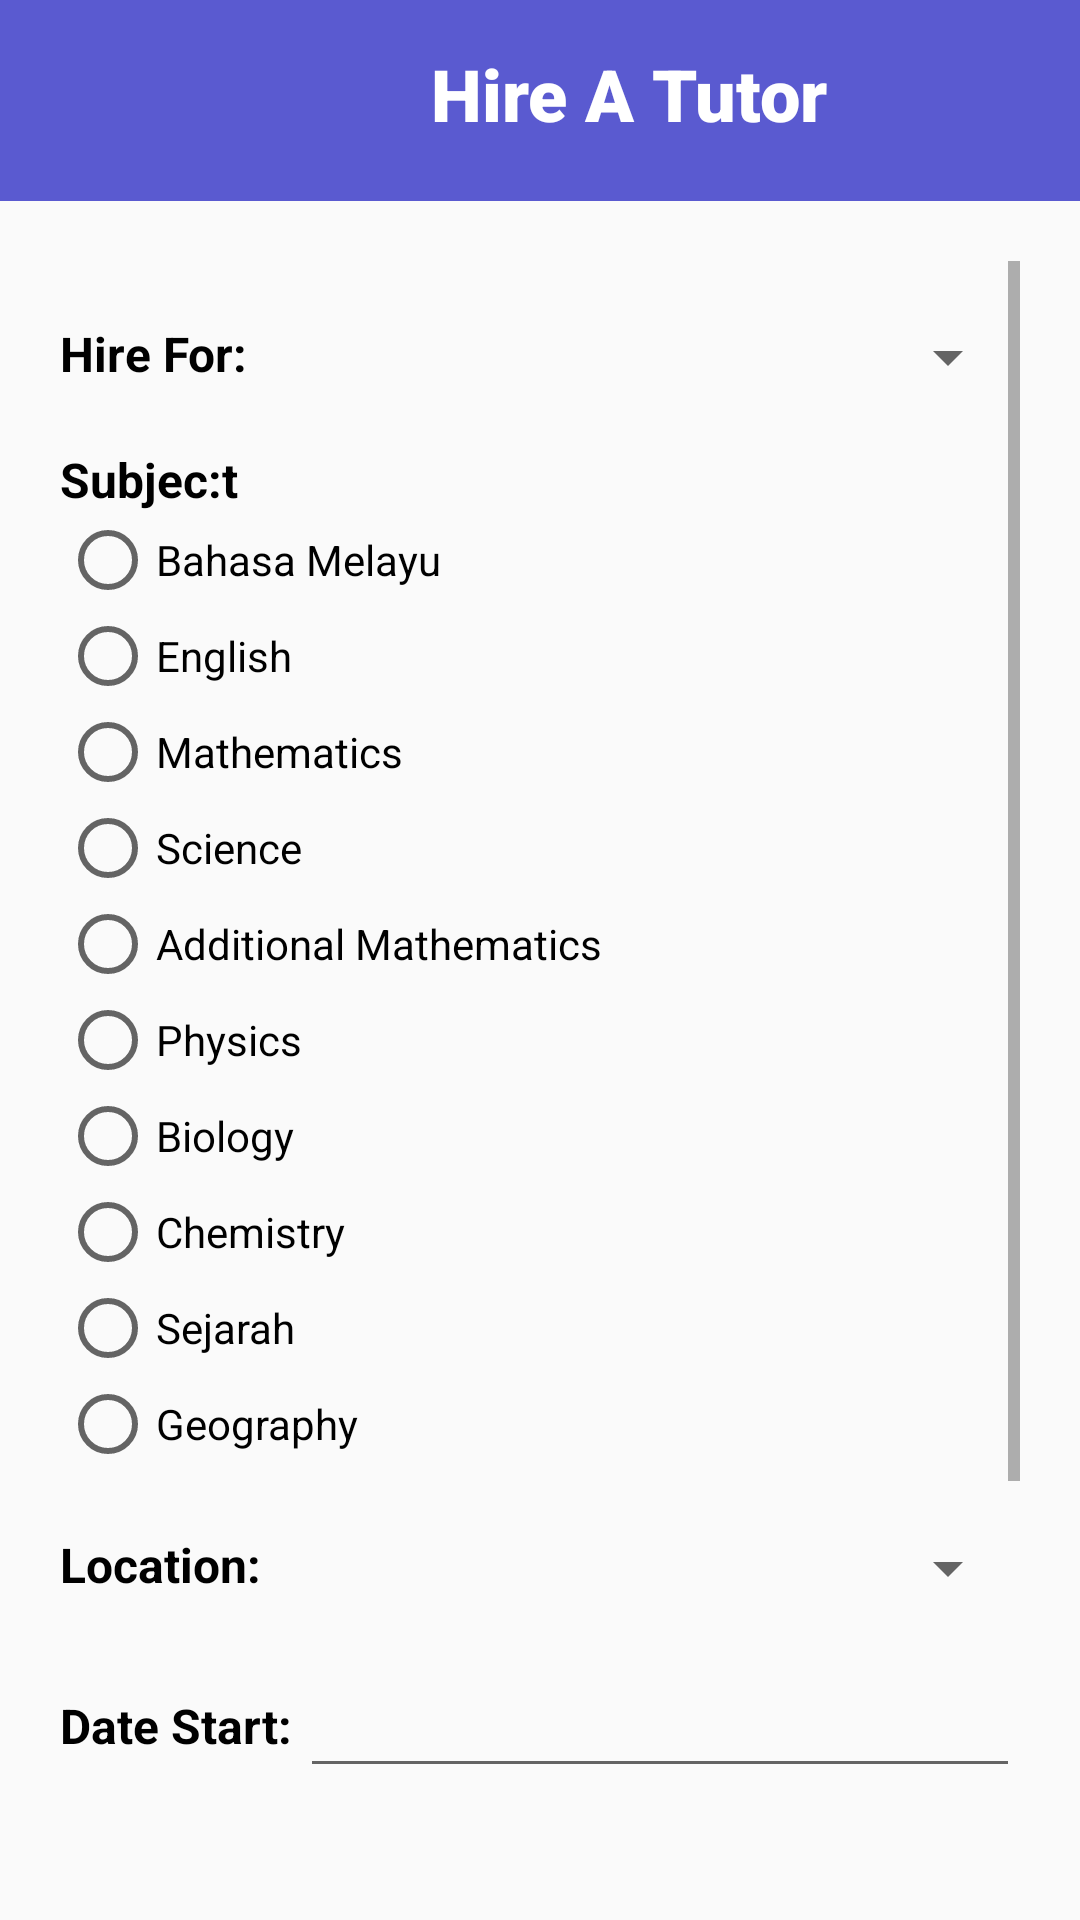

This screen was rendered from an Android layout file. Write that file and the resources it references.
<!-- AndroidManifest.xml: application theme AppTheme -->
<!-- res/layout/activity_hire_tutor.xml -->
<?xml version="1.0" encoding="utf-8"?>
<android.support.constraint.ConstraintLayout xmlns:android="http://schemas.android.com/apk/res/android"
    xmlns:app="http://schemas.android.com/apk/res-auto"
    xmlns:tools="http://schemas.android.com/tools"
    android:layout_width="match_parent"
    android:layout_height="match_parent"
    tools:context=".HireTutor">

    <LinearLayout
        android:focusable="false"
        android:focusableInTouchMode="true"
        android:id="@+id/linearLayout2"
        android:layout_width="match_parent"
        android:layout_height="0dp"
        android:background="#5A5AD0"
        android:orientation="horizontal"
        app:layout_constraintEnd_toEndOf="parent"
        app:layout_constraintStart_toStartOf="parent"
        app:layout_constraintTop_toTopOf="parent">

        <ImageButton
            android:id="@+id/homebtn"
            android:layout_width="59dp"
            android:layout_height="67dp"
            android:background="@null"
            android:scaleType="fitCenter"
            android:src="@drawable/homs" />

        <TextView
            android:id="@+id/textView12"
            android:layout_width="match_parent"
            android:layout_height="match_parent"
            android:layout_margin="15dp"
            android:fontFamily="sans-serif-black"
            android:text="Hire A Tutor"
            android:textAlignment="center"
            android:textColor="@android:color/background_light"
            android:textSize="24sp" />

    </LinearLayout>

    <LinearLayout
        android:id="@+id/linearLayout"
        android:layout_width="match_parent"
        android:layout_height="0dp"
        android:orientation="vertical"
        app:layout_constraintBottom_toBottomOf="parent"
        app:layout_constraintEnd_toEndOf="parent"
        app:layout_constraintStart_toStartOf="parent"
        app:layout_constraintTop_toBottomOf="@+id/linearLayout2">

        <ScrollView
            android:layout_width="match_parent"
            android:layout_height="match_parent"
            android:layout_margin="20dp">

            <LinearLayout
                android:layout_width="match_parent"
                android:layout_height="match_parent"
                android:orientation="vertical">

                <LinearLayout
                    android:layout_width="match_parent"
                    android:layout_height="wrap_content"
                    android:layout_marginTop="20dp"
                    android:orientation="horizontal">

                    <TextView
                        android:id="@+id/textView8"
                        android:layout_width="match_parent"
                        android:layout_height="match_parent"
                        android:layout_weight="1"
                        android:text="Hire For:"
                        android:textColor="@android:color/black"
                        android:textSize="16sp"
                        android:textStyle="bold" />

                    <Spinner
                        android:id="@+id/spinnerChildList"
                        android:layout_width="match_parent"
                        android:layout_height="match_parent"
                        android:layout_weight="1" />
                </LinearLayout>

                <TextView
                    android:id="@+id/textView9"
                    android:layout_width="match_parent"
                    android:layout_height="wrap_content"
                    android:layout_marginTop="18dp"
                    android:text="Subjec:t"
                    android:textColor="@android:color/black"
                    android:textSize="16sp"
                    android:textStyle="bold" />

                <RadioGroup
                    android:id="@+id/rgSubjectHire"
                    android:layout_width="match_parent"
                    android:layout_height="match_parent">

                    <RadioButton
                        android:id="@+id/bmrb"
                        android:layout_width="match_parent"
                        android:layout_height="wrap_content"
                        android:layout_weight="1"
                        android:text="Bahasa Melayu" />

                    <RadioButton
                        android:id="@+id/engrb"
                        android:layout_width="match_parent"
                        android:layout_height="wrap_content"
                        android:layout_weight="1"
                        android:text="English" />

                    <RadioButton
                        android:id="@+id/m3rb"
                        android:layout_width="match_parent"
                        android:layout_height="wrap_content"
                        android:layout_weight="1"
                        android:text="Mathematics" />

                    <RadioButton
                        android:id="@+id/Science"
                        android:layout_width="match_parent"
                        android:layout_height="wrap_content"
                        android:layout_weight="1"
                        android:text="Science" />

                    <RadioButton
                        android:id="@+id/addm3rb"
                        android:layout_width="match_parent"
                        android:layout_height="wrap_content"
                        android:layout_weight="1"
                        android:text="Additional Mathematics" />

                    <RadioButton
                        android:id="@+id/phyrb"
                        android:layout_width="match_parent"
                        android:layout_height="wrap_content"
                        android:layout_weight="1"
                        android:text="Physics" />

                    <RadioButton
                        android:id="@+id/biorb"
                        android:layout_width="match_parent"
                        android:layout_height="wrap_content"
                        android:layout_weight="1"
                        android:text="Biology" />

                    <RadioButton
                        android:id="@+id/chemrb"
                        android:layout_width="match_parent"
                        android:layout_height="wrap_content"
                        android:layout_weight="1"
                        android:text="Chemistry" />

                    <RadioButton
                        android:id="@+id/histrb"
                        android:layout_width="match_parent"
                        android:layout_height="wrap_content"
                        android:layout_weight="1"
                        android:text="Sejarah" />

                    <RadioButton
                        android:id="@+id/georb"
                        android:layout_width="match_parent"
                        android:layout_height="wrap_content"
                        android:layout_weight="1"
                        android:text="Geography" />

                </RadioGroup>

                <LinearLayout
                    android:layout_width="match_parent"
                    android:layout_height="wrap_content"
                    android:layout_marginTop="20dp"
                    android:orientation="horizontal">

                    <TextView
                        android:id="@+id/textView19"
                        android:layout_width="match_parent"
                        android:layout_height="match_parent"
                        android:layout_weight="3"
                        android:text="Location:"
                        android:textColor="@android:color/black"
                        android:textSize="16sp"
                        android:textStyle="bold" />

                    <Spinner
                        android:id="@+id/spinnerLocationList"
                        android:layout_width="match_parent"
                        android:layout_height="match_parent"
                        android:layout_weight="1" />

                </LinearLayout>

                <LinearLayout
                    android:layout_width="match_parent"
                    android:layout_height="wrap_content"
                    android:layout_marginTop="20dp"
                    android:orientation="horizontal">

                    <TextView
                        android:id="@+id/textView20"
                        android:layout_width="match_parent"
                        android:layout_height="match_parent"
                        android:layout_weight="3"
                        android:gravity="center_vertical"
                        android:text="Date Start:"
                        android:textColor="@android:color/black"
                        android:textSize="16sp"
                        android:textStyle="bold" />

                    <EditText
                        android:id="@+id/dateStarttxt"
                        android:layout_width="match_parent"
                        android:layout_height="match_parent"
                        android:layout_weight="1"
                        android:clickable="true"
                        android:ems="10"
                        android:inputType="none" />

                </LinearLayout>

                <LinearLayout
                    android:layout_width="match_parent"
                    android:layout_height="match_parent"
                    android:layout_marginTop="20dp"
                    android:orientation="horizontal">

                    <TextView
                        android:id="@+id/textView20"
                        android:layout_width="match_parent"
                        android:layout_height="match_parent"
                        android:layout_weight="3"
                        android:gravity="center_vertical"
                        android:text="Time:"
                        android:textColor="@android:color/black"
                        android:textSize="16sp"
                        android:textStyle="bold" />

                    <EditText
                        android:id="@+id/TimeStarttxt"
                        android:layout_width="match_parent"
                        android:layout_height="match_parent"
                        android:layout_weight="1"
                        android:ems="10"
                        android:inputType="textPersonName" />

                </LinearLayout>

                <Button
                    android:id="@+id/postJobbtn"
                    android:layout_width="match_parent"
                    android:layout_height="wrap_content"
                    android:layout_margin="40dp"
                    android:text="Post Job" />


            </LinearLayout>
        </ScrollView>


    </LinearLayout>

</android.support.constraint.ConstraintLayout>
<!-- resources referenced by this layout -->
<resources>
  <style name="AppTheme" parent="Theme.AppCompat.Light.DarkActionBar">
          
          <item name="colorPrimary">@color/colorPrimary</item>
          <item name="colorPrimaryDark">@color/colorPrimaryDark</item>
          <item name="colorAccent">@color/colorAccent</item>
      </style>
  <!-- not gathered from this repository: default colours our renderer supplied (Android Studio template values) -->
  <color name="colorPrimary">#FF6200EE</color>
  <color name="colorPrimaryDark">#FF3700B3</color>
  <color name="colorAccent">#FF03DAC5</color>
</resources>
